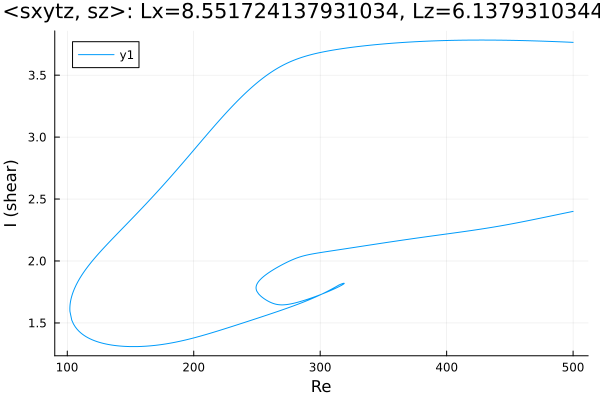

The data file committed next to this chart (first rows):
Re, shear
500.0, 2.4
499.8, 2.4
498.4, 2.397
497, 2.394
495.6, 2.391
494.2, 2.388
492.7, 2.385
491.3, 2.382
489.9, 2.379
488.5, 2.376
487.1, 2.373
485.7, 2.37
484.3, 2.367
482.8, 2.364
481.4, 2.361
480, 2.358
478.6, 2.355
477.2, 2.352
475.8, 2.349
474.4, 2.346
472.9, 2.343
471.5, 2.34
470.1, 2.337
468.7, 2.334
467.3, 2.331
465.9, 2.328
464.5, 2.326
463, 2.323
461.6, 2.32
460.2, 2.317
458.8, 2.314
457.4, 2.311
456, 2.309
454.6, 2.306
453.1, 2.303
451.7, 2.3
450.3, 2.298
448.9, 2.295
447.5, 2.292
446.1, 2.29
444.7, 2.287
443.2, 2.285
441.8, 2.282
440.4, 2.28
439, 2.277
437.6, 2.275
436.2, 2.272
434.8, 2.27
433.3, 2.268
431.9, 2.265
430.5, 2.263
429.1, 2.261
427.7, 2.258
426.3, 2.256
424.9, 2.254
423.4, 2.252
422, 2.25
420.6, 2.248
419.2, 2.245
417.8, 2.243
... 763 more rows
